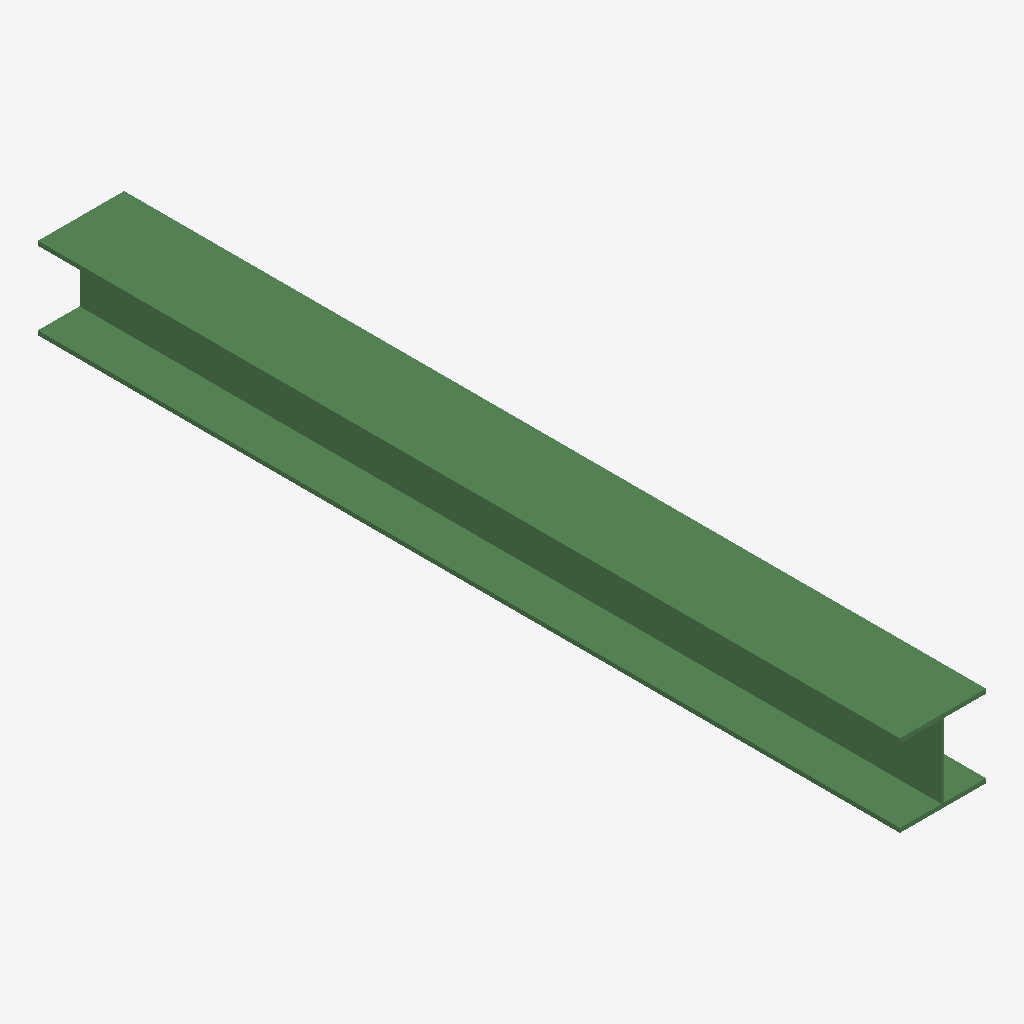
Isometric view of an IFC building model (IFC-SPF (STEP), schema IFC4, length unit millimetre), seen from the south-west, elements coloured by IFC class: 1 beam (green).
Extent 0.2 m × 2.0 m × 0.2 m (x, y, z). Storeys (1): Unknown at 0.00 m. Elements (1): 1 IfcBeam.

HEADER;
FILE_DESCRIPTION(('ViewDefinition [ReferenceView_V1.2]','ExchangeRequirement [Structural]','Option[Flat wide beams as plates:Off]','Option[Location by:Global]','Option[Locations from Organizer:Off]','Option[Layer:Name]','Option[Object coloring:ByObjectClass]','Option[Export All:Off]','Option[Export Pours:Off]'),'2;1');
FILE_NAME('Stahlträger_4.ifc','2026-01-30T08:09:59',('wpx619'),('Trimble'),'IFC Export Version Nov  7 2025','Tekla Structures 2025 Service Pack 5.1','IFC4 test model');
FILE_SCHEMA(('IFC4'));
ENDSEC;
DATA;
#29=IFCPROJECT('3OPznpQEb618FFOI9JWPQ1',$,'Unknown',$,$,$,$,(#28),#22);
#31=IFCSITE('0qwr6muDn2evvtfg40LP5Q',$,'Unknown',$,$,#30,$,$,.ELEMENT.,$,$,$,$,$);
#34=IFCBUILDING('0rcuIluhX0BvjrAKbsjMi2',$,'Unknown',$,$,#33,$,$,.ELEMENT.,$,$,$);
#37=IFCBUILDINGSTOREY('1HCazuyVDBQf6$PYTY2U9p',$,'Unknown',$,$,#36,$,$,.ELEMENT.,0.0);
#62=IFCBEAM('1oTeB3NqfFy8JRDwnW3Cfy',$,'Träger','HEA200',$,#41,#61,'S235JR',.BEAM.);
ENDSEC;
